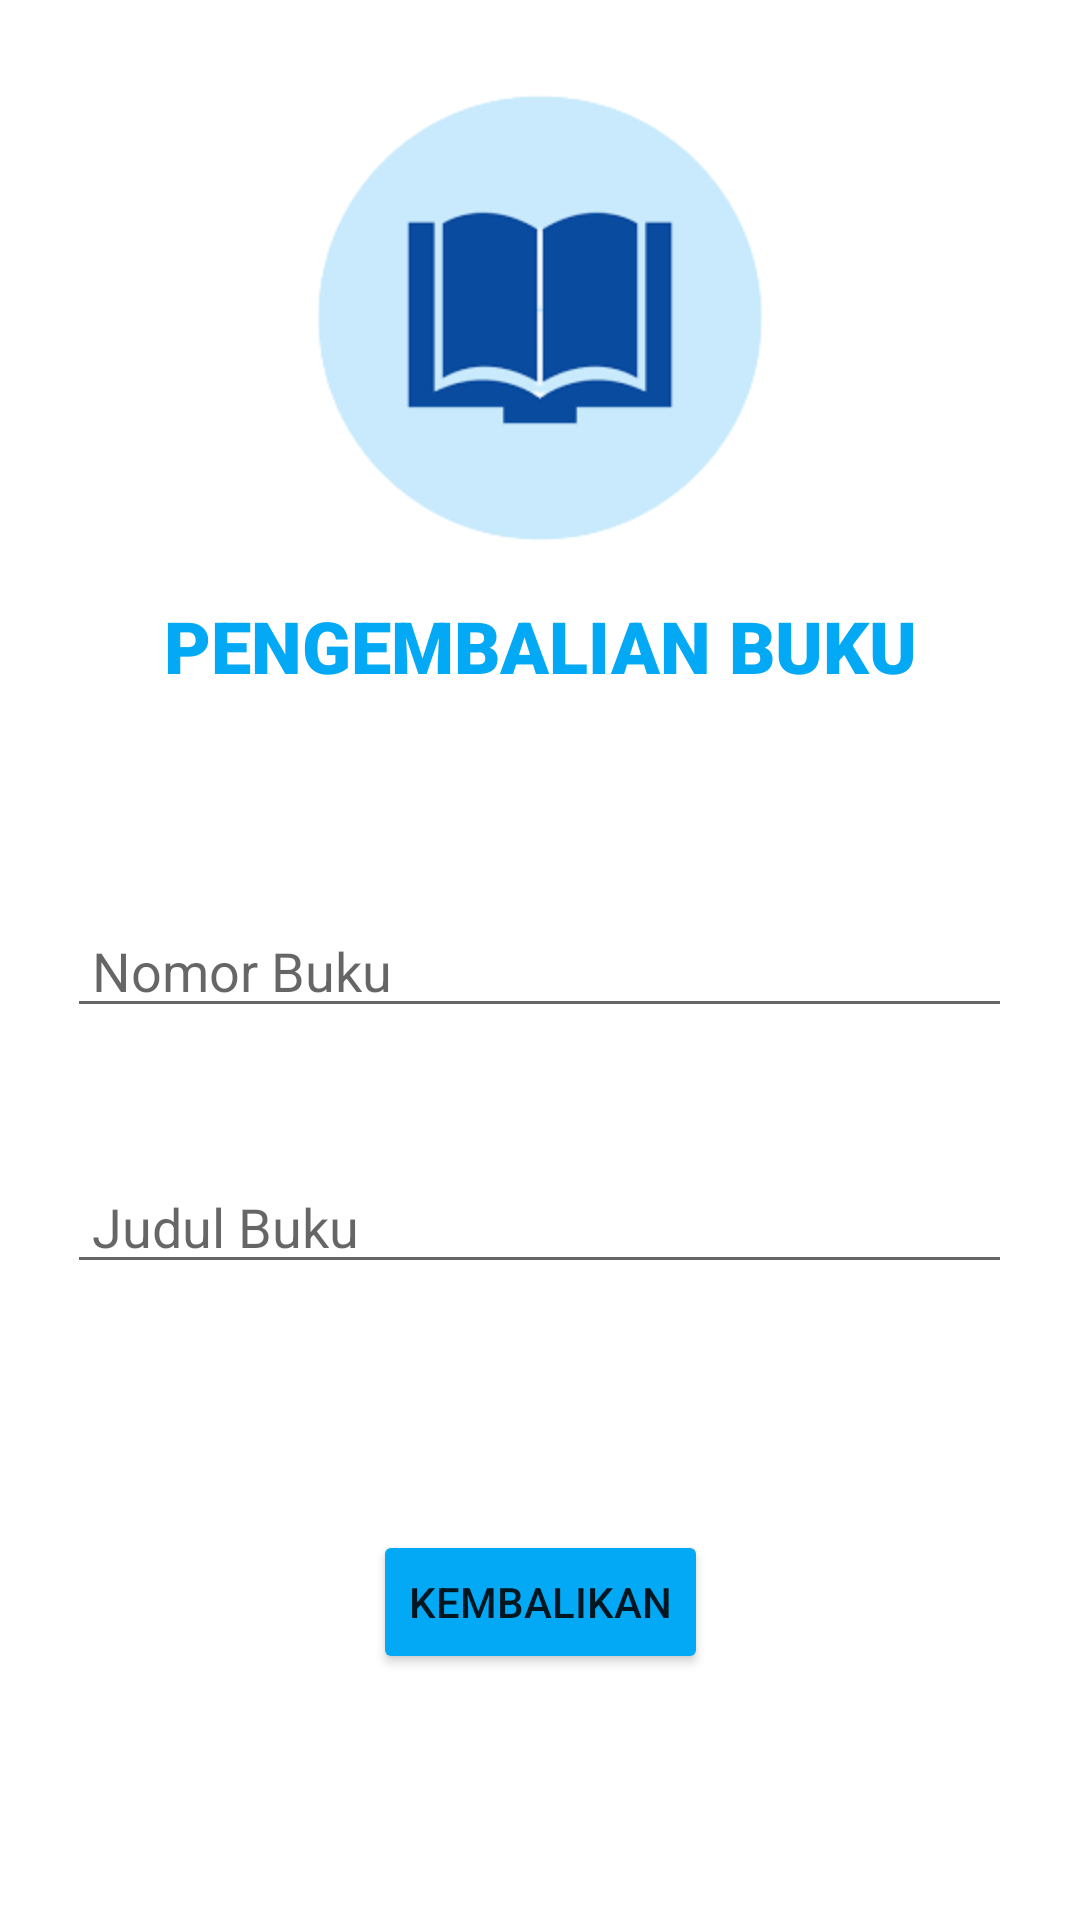

Layout XML and referenced resources for this Android screen:
<!-- AndroidManifest.xml: application theme Theme.UAS_DPM_TI5J_Perpustakaan -->
<!-- res/layout/activity_kembali_buku.xml -->
<?xml version="1.0" encoding="utf-8"?>
<androidx.constraintlayout.widget.ConstraintLayout xmlns:android="http://schemas.android.com/apk/res/android"
    xmlns:app="http://schemas.android.com/apk/res-auto"
    xmlns:tools="http://schemas.android.com/tools"
    android:layout_width="match_parent"
    android:layout_height="match_parent"
    tools:context=".KembaliBuku">

    <ImageView
        android:id="@+id/imageView9"
        android:layout_width="174dp"
        android:layout_height="150dp"
        app:layout_constraintBottom_toBottomOf="parent"
        app:layout_constraintEnd_toEndOf="parent"
        app:layout_constraintStart_toStartOf="parent"
        app:layout_constraintTop_toTopOf="parent"
        app:layout_constraintVertical_bias="0.063"
        app:srcCompat="@drawable/mulang" />

    <TextView
        android:id="@+id/textView9"
        android:layout_width="336dp"
        android:layout_height="61dp"
        android:fontFamily="sans-serif-black"
        android:text="PENGEMBALIAN BUKU"
        android:textAlignment="center"
        android:textColor="#03A9F4"
        android:textSize="24sp"
        app:layout_constraintBottom_toBottomOf="parent"
        app:layout_constraintEnd_toEndOf="parent"
        app:layout_constraintHorizontal_bias="0.495"
        app:layout_constraintStart_toStartOf="parent"
        app:layout_constraintTop_toBottomOf="@+id/imageView9"
        app:layout_constraintVertical_bias="0.045" />

    <EditText
        android:id="@+id/editTextTextPersonName5"
        android:layout_width="wrap_content"
        android:layout_height="wrap_content"
        android:ems="15"
        android:hint=" Nomor Buku"
        android:inputType="textPersonName"
        app:layout_constraintBottom_toBottomOf="parent"
        app:layout_constraintEnd_toEndOf="parent"
        app:layout_constraintHorizontal_bias="0.497"
        app:layout_constraintStart_toStartOf="parent"
        app:layout_constraintTop_toBottomOf="@+id/textView9"
        app:layout_constraintVertical_bias="0.122" />

    <EditText
        android:id="@+id/editTextTextPersonName6"
        android:layout_width="wrap_content"
        android:layout_height="wrap_content"
        android:layout_marginTop="44dp"
        android:ems="15"
        android:hint=" Judul Buku"
        android:inputType="textPersonName"
        app:layout_constraintEnd_toEndOf="parent"
        app:layout_constraintHorizontal_bias="0.494"
        app:layout_constraintStart_toStartOf="parent"
        app:layout_constraintTop_toBottomOf="@+id/editTextTextPersonName5" />

    <Button
        android:id="@+id/btnmulang"
        android:layout_width="wrap_content"
        android:layout_height="wrap_content"
        android:backgroundTint="#03A9F4"
        android:onClick="mulang"
        android:text="Kembalikan"
        app:layout_constraintBottom_toBottomOf="parent"
        app:layout_constraintEnd_toEndOf="parent"
        app:layout_constraintStart_toStartOf="parent"
        app:layout_constraintTop_toBottomOf="@+id/editTextTextPersonName6" />
</androidx.constraintlayout.widget.ConstraintLayout>
<!-- resources referenced by this layout -->
<resources>
  <!-- drawable mulang: png bitmap (drawable, 9579 bytes) -->
  <style name="Theme.UAS_DPM_TI5J_Perpustakaan" parent="Theme.MaterialComponents.DayNight.DarkActionBar">
          
          <item name="colorPrimary">@color/purple_500</item>
          <item name="colorPrimaryVariant">@color/purple_700</item>
          <item name="colorOnPrimary">@color/white</item>
          
          <item name="colorSecondary">@color/teal_200</item>
          <item name="colorSecondaryVariant">@color/teal_700</item>
          <item name="colorOnSecondary">@color/black</item>
          
          <item name="android:statusBarColor" tools:targetApi="l">?attr/colorPrimaryVariant</item>
          
      </style>
  <!-- not gathered from this repository: default colours our renderer supplied (Android Studio template values) -->
  <color name="purple_500">#FF6200EE</color>
  <color name="purple_700">#FF3700B3</color>
  <color name="teal_200">#FF03DAC5</color>
  <color name="teal_700">#FF018786</color>
  <color name="black">#FF000000</color>
  <color name="white">#FFFFFFFF</color>
</resources>
